Run: headless pygame with SDL's dummy video driver; simulated clock (each Clock.tick advances the game by its frame time, no real sleeping); random seed 0; keys injected as events and as key.get_pressed() state; mouse plan: one left click at the window centre at the start of phase 2, then a move to the lower-right quarter at the start of phase 3.
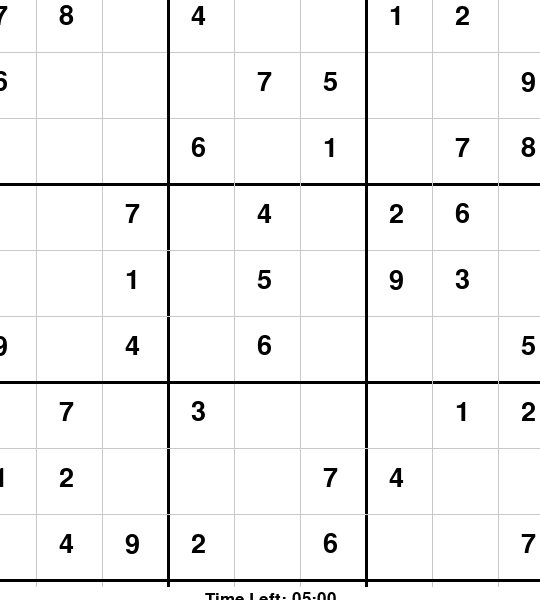
Frame 1 of 4 · flips 1–60 · no input
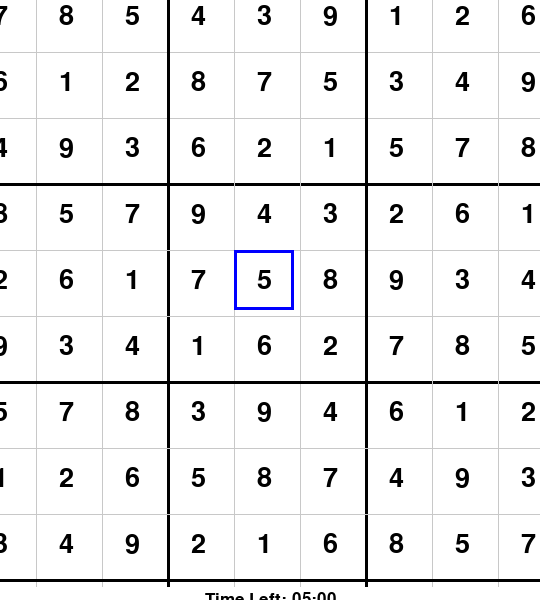
Frame 2 of 4 · flips 61–180 · clicked the window centre · tapped SPACE, RETURN · held RIGHT (→), D
Frame 3 of 4 · flips 181–300 · moved the mouse to the lower-right quarter · held DOWN (↓), S · screen unchanged from frame 2, image omitted
Frame 4 of 4 · flips 301–420 · held LEFT (←), A, UP (↑), W · screen unchanged from frame 3, image omitted

The pygame program that drew these frames:

import pygame
import time

# Colors
WHITE = (255, 255, 255)
BLACK = (0, 0, 0)
GRAY = (200, 200, 200)
BLUE = (0, 0, 255)

# Set up the display
pygame.init()
WIDTH = 540
HEIGHT = 600
FPS = 60
screen = pygame.display.set_mode((WIDTH, HEIGHT))
pygame.display.set_caption("Sudoku Solver")
clock = pygame.time.Clock()

# Sudoku board
board = [
    [7, 8, 0, 4, 0, 0, 1, 2, 0],
    [6, 0, 0, 0, 7, 5, 0, 0, 9],
    [0, 0, 0, 6, 0, 1, 0, 7, 8],
    [0, 0, 7, 0, 4, 0, 2, 6, 0],
    [0, 0, 1, 0, 5, 0, 9, 3, 0],
    [9, 0, 4, 0, 6, 0, 0, 0, 5],
    [0, 7, 0, 3, 0, 0, 0, 1, 2],
    [1, 2, 0, 0, 0, 7, 4, 0, 0],
    [0, 4, 9, 2, 0, 6, 0, 0, 7]
]

# Fonts
pygame.font.init()
font_small = pygame.font.SysFont(None, 25)
font_big = pygame.font.SysFont(None, 40)

# Timer
start_time = time.time()
countdown_time = 300  # 5 minutes in seconds
elapsed_time = 0

# Cell dimensions
CELL_SIZE = 60
CELL_PADDING = 6

# Calculate the board dimensions
BOARD_SIZE = CELL_SIZE * 9 + CELL_PADDING * 10
BOARD_POS_X = (WIDTH - BOARD_SIZE) // 2
BOARD_POS_Y = (HEIGHT - BOARD_SIZE - font_big.get_height()) // 2

# Selected cell position
selected = (-1, -1)


def solve(bo):
    find = find_empty(bo)
    if not find:
        return True
    else:
        row, col = find

    for i in range(1, 10):
        if valid_check(bo, i, (row, col)):
            bo[row][col] = i

            if solve(bo):
                return True

            bo[row][col] = 0

    return False


def valid_check(bo, num, pos):
    # Row
    for i in range(len(bo[0])):
        if bo[pos[0]][i] == num and pos[1] != i:
            return False

    # Column
    for i in range(len(bo)):
        if bo[i][pos[1]] == num and pos[0] != i:
            return False

    # Check box
    box_x = pos[1] // 3
    box_y = pos[0] // 3
    for i in range(box_y * 3, box_y * 3 + 3):
        for j in range(box_x * 3, box_x * 3 + 3):
            if bo[i][j] == num and (i, j) != pos:
                return False

    return True


def draw_grid():
    for i in range(10):
        if i % 3 == 0:
            pygame.draw.line(screen, BLACK, (BOARD_POS_X, BOARD_POS_Y + i * (CELL_SIZE + CELL_PADDING)),
                             (BOARD_POS_X + BOARD_SIZE, BOARD_POS_Y + i * (CELL_SIZE + CELL_PADDING)), 3)
            pygame.draw.line(screen, BLACK, (BOARD_POS_X + i * (CELL_SIZE + CELL_PADDING), BOARD_POS_Y),
                             (BOARD_POS_X + i * (CELL_SIZE + CELL_PADDING), BOARD_POS_Y + BOARD_SIZE), 3)
        else:
            pygame.draw.line(screen, GRAY, (BOARD_POS_X, BOARD_POS_Y + i * (CELL_SIZE + CELL_PADDING)),
                             (BOARD_POS_X + BOARD_SIZE, BOARD_POS_Y + i * (CELL_SIZE + CELL_PADDING)), 1)
            pygame.draw.line(screen, GRAY, (BOARD_POS_X + i * (CELL_SIZE + CELL_PADDING), BOARD_POS_Y),
                             (BOARD_POS_X + i * (CELL_SIZE + CELL_PADDING), BOARD_POS_Y + BOARD_SIZE), 1)


def draw_numbers():
    for i in range(9):
        for j in range(9):
            num = str(board[i][j])
            if num != '0':
                pos_x = BOARD_POS_X + j * (CELL_SIZE + CELL_PADDING) + CELL_SIZE // 2
                pos_y = BOARD_POS_Y + i * (CELL_SIZE + CELL_PADDING) + CELL_SIZE // 2
                text_surface = font_big.render(num, True, BLACK)
                text_rect = text_surface.get_rect(center=(pos_x, pos_y))
                screen.blit(text_surface, text_rect)


def draw_selection():
    if selected != (-1, -1):
        pos_x = BOARD_POS_X + selected[1] * (CELL_SIZE + CELL_PADDING)
        pos_y = BOARD_POS_Y + selected[0] * (CELL_SIZE + CELL_PADDING)
        pygame.draw.rect(screen, BLUE, (pos_x, pos_y, CELL_SIZE, CELL_SIZE), 3)


def draw_timer():
    global elapsed_time
    elapsed_time = int(time.time() - start_time)
    remaining_time = countdown_time - elapsed_time
    if remaining_time <= 0:
        remaining_time = 0

    minutes = remaining_time // 60
    seconds = remaining_time % 60
    timer_text = f"Time Left: {minutes:02d}:{seconds:02d}"
    timer_surface = font_small.render(timer_text, True, BLACK)
    timer_rect = timer_surface.get_rect(center=(WIDTH // 2, BOARD_POS_Y + BOARD_SIZE + font_big.get_height() // 2))
    screen.blit(timer_surface, timer_rect)


def find_empty(bo):
    for i in range(len(bo)):
        for j in range(len(bo[0])):
            if bo[i][j] == 0:
                return (i, j)

    return None


def solve_puzzle():
    solve(board)


# Main loop
running = True
while running:
    clock.tick(FPS)

    for event in pygame.event.get():
        if event.type == pygame.QUIT:
            running = False

        if event.type == pygame.MOUSEBUTTONDOWN:
            if event.button == 1:  # Left mouse button
                x, y = pygame.mouse.get_pos()
                if BOARD_POS_X <= x <= BOARD_POS_X + BOARD_SIZE and BOARD_POS_Y <= y <= BOARD_POS_Y + BOARD_SIZE:
                    row = (y - BOARD_POS_Y) // (CELL_SIZE + CELL_PADDING)
                    col = (x - BOARD_POS_X) // (CELL_SIZE + CELL_PADDING)
                    selected = (row, col)
                else:
                    selected = (-1, -1)

        if event.type == pygame.KEYDOWN:
            if event.key == pygame.K_SPACE:
                solve_puzzle()
            if selected != (-1, -1) and board[selected[0]][selected[1]] == 0:
                if event.unicode.isnumeric():
                    board[selected[0]][selected[1]] = int(event.unicode)
                elif event.key == pygame.K_BACKSPACE:
                    board[selected[0]][selected[1]] = 0

    screen.fill(WHITE)

    draw_grid()
    draw_numbers()
    draw_selection()
    draw_timer()

    pygame.display.flip()

    if elapsed_time >= countdown_time:
        pygame.time.wait(1000)  # Wait for 1 second before quitting
        running = False

pygame.quit()
